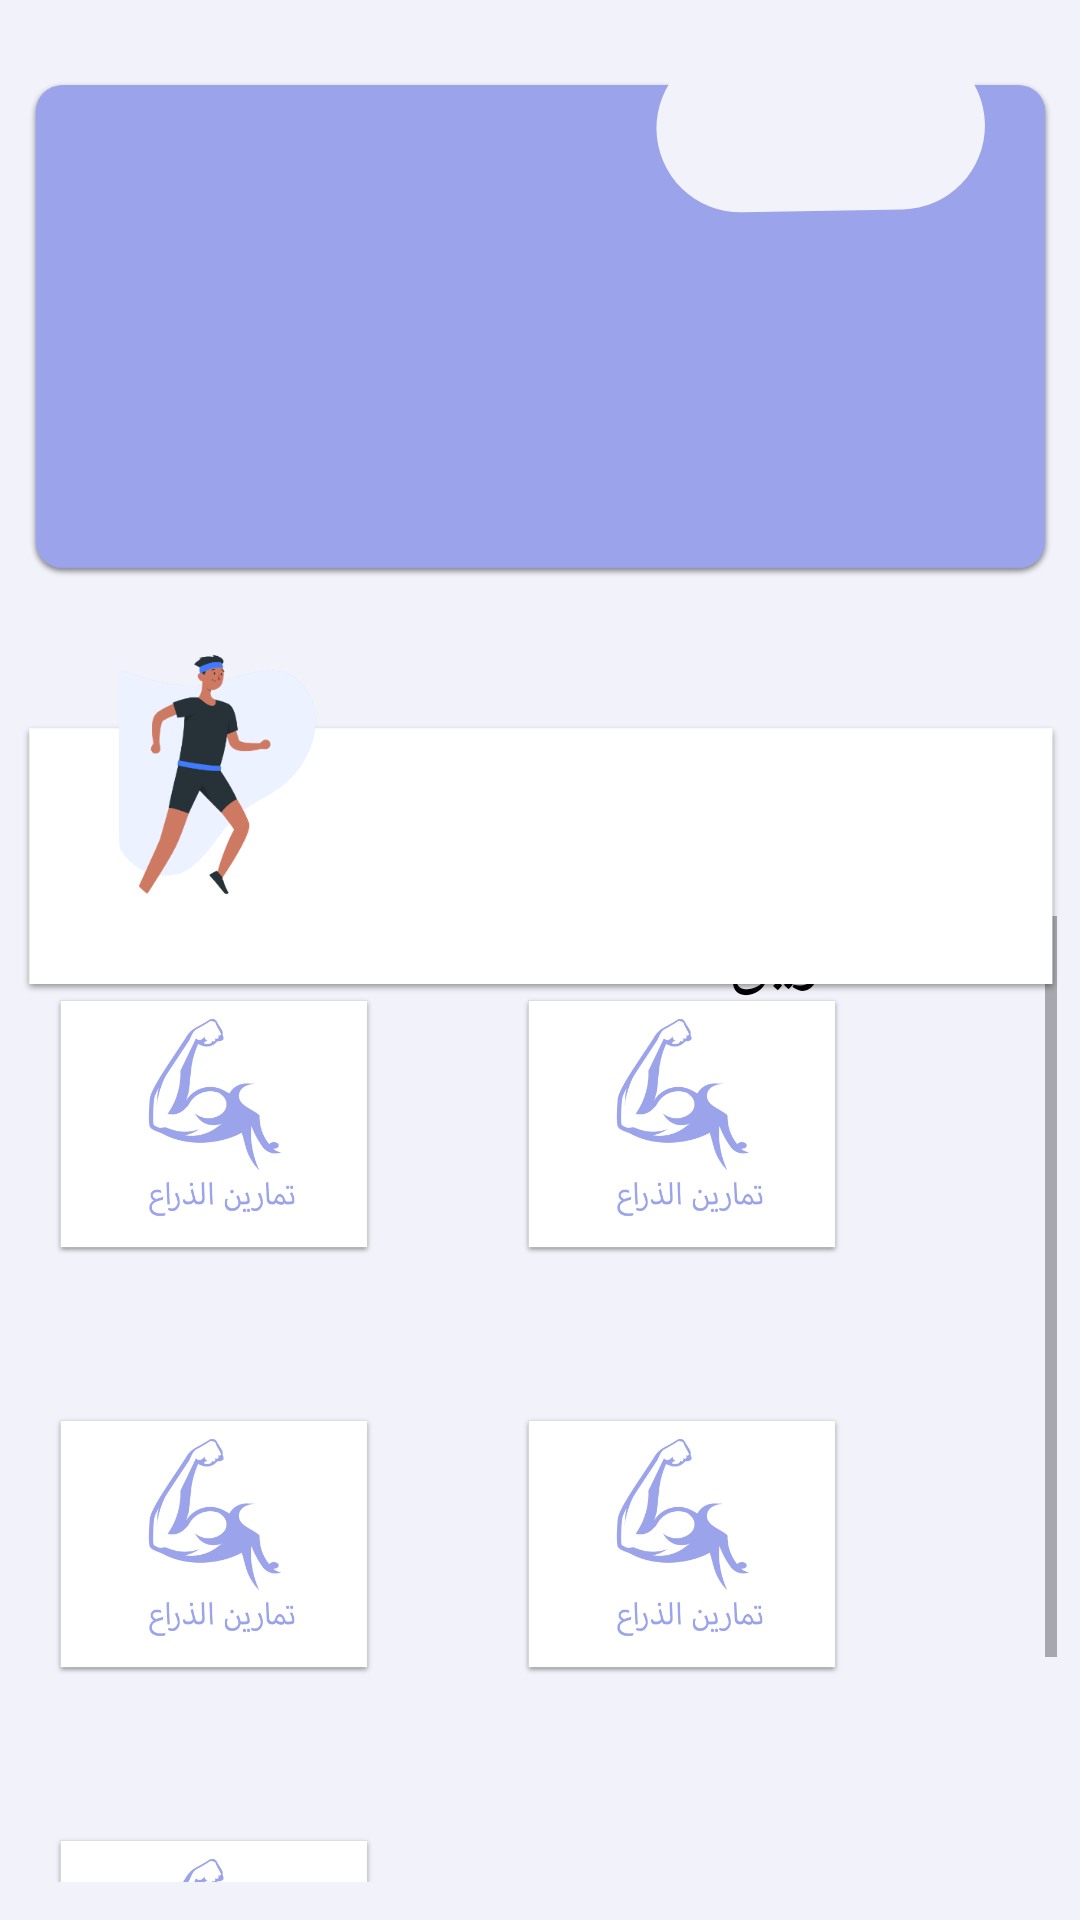

Produce the Android XML layout that renders to this screen, including the resource entries it uses.
<!-- AndroidManifest.xml: application theme Theme.GYM_Trainer -->
<!-- res/layout/activity_home_page.xml -->
<?xml version="1.0" encoding="utf-8"?>
<androidx.constraintlayout.widget.ConstraintLayout
    xmlns:android="http://schemas.android.com/apk/res/android"
    xmlns:app="http://schemas.android.com/apk/res-auto"
    xmlns:tools="http://schemas.android.com/tools"
    android:layout_width="match_parent"
    android:layout_height="match_parent"
    android:background="#F2F3FA">


    <TextView
        android:id="@+id/textView4"
        android:layout_width="wrap_content"
        android:layout_height="wrap_content"
        android:text="حدد التمرين"
        android:textColor="@color/black"
        android:textSize="24dp"
        app:layout_constraintBottom_toBottomOf="parent"
        app:layout_constraintEnd_toEndOf="parent"
        app:layout_constraintHorizontal_bias="0.947"
        app:layout_constraintStart_toStartOf="parent"
        app:layout_constraintTop_toTopOf="parent"
        app:layout_constraintVertical_bias="0.499" />

    <ScrollView
        android:id="@+id/horizontalScrollView1"
        android:layout_width="359dp"
        android:layout_height="322dp"
        android:layout_margin="8dp"

        android:fillViewport="true"
        app:layout_constraintBottom_toBottomOf="parent"
        app:layout_constraintEnd_toEndOf="parent"
        app:layout_constraintHorizontal_bias="1.0"
        app:layout_constraintStart_toStartOf="parent"
        app:layout_constraintTop_toTopOf="parent"
        app:layout_constraintVertical_bias="0.985">


        <GridLayout
            android:id="@+id/gridLayout"
            android:layout_width="351dp"
            android:layout_height="281dp"
            android:columnCount="2"
            android:rowCount="2"

            app:layout_constraintBottom_toBottomOf="parent"
            app:layout_constraintEnd_toEndOf="parent"
            app:layout_constraintHorizontal_bias="0.733"
            app:layout_constraintStart_toStartOf="parent"
            app:layout_constraintTop_toTopOf="parent"
            app:layout_constraintVertical_bias="0.964"
            tools:ignore="MissingConstraints">


            <ImageView
                android:id="@+id/imagebutton2"
                android:layout_width="106dp"
                android:background="@drawable/selector"
                android:layout_height="90dp"
                android:layout_row="0"

                android:layout_column="0"
                android:layout_margin="25dp"
                app:srcCompat="@drawable/arm22"
                tools:layout_editor_absoluteX="4dp"
                tools:layout_editor_absoluteY="139dp" />

            <ImageView
                android:id="@+id/imagebutton4"
                android:layout_width="106dp"
                android:layout_height="90dp"
                android:layout_margin="25dp"
                app:srcCompat="@drawable/arm22"
                tools:layout_editor_absoluteX="152dp"
                tools:layout_editor_absoluteY="139dp"
                />
            <ImageView
                android:id="@+id/imagebutton5"
                android:layout_width="106dp"
                android:layout_height="90dp"
                android:layout_margin="25dp"
                app:srcCompat="@drawable/arm22"
                tools:layout_editor_absoluteX="152dp"
                tools:layout_editor_absoluteY="139dp"
                />
            <ImageView
                android:id="@+id/imagebutton6"
                android:layout_width="106dp"
                android:layout_height="90dp"
                android:layout_margin="25dp"
                app:srcCompat="@drawable/arm22"
                tools:layout_editor_absoluteX="152dp"
                tools:layout_editor_absoluteY="139dp"
                />
            <ImageView
                android:id="@+id/imagebutton3"
                android:layout_width="106dp"
                android:layout_height="90dp"
                android:layout_margin="25dp"
                app:srcCompat="@drawable/arm22"
                tools:layout_editor_absoluteX="152dp"
                tools:layout_editor_absoluteY="139dp"
                />


        </GridLayout>
    </ScrollView>

    <ImageView
        android:id="@+id/imageView3"
        android:layout_width="343dp"
        android:layout_height="194dp"
        app:layout_constraintBottom_toBottomOf="parent"
        app:layout_constraintEnd_toEndOf="parent"
        app:layout_constraintStart_toStartOf="parent"
        app:layout_constraintTop_toTopOf="parent"
        app:layout_constraintVertical_bias="0.029"
        app:srcCompat="@drawable/rectangle1" />

    <ImageView
        android:id="@+id/imageView4"
        android:layout_width="173dp"
        android:layout_height="58dp"
        app:layout_constraintBottom_toBottomOf="parent"
        app:layout_constraintEnd_toEndOf="parent"
        app:layout_constraintHorizontal_bias="1.0"
        app:layout_constraintStart_toStartOf="parent"
        app:layout_constraintTop_toTopOf="parent"
        app:layout_constraintVertical_bias="0.023"
        app:srcCompat="@drawable/rectangle2" />

    <ImageView
        android:id="@+id/imageView5"
        android:layout_width="348dp"
        android:layout_height="117dp"

        android:layout_marginTop="228dp"
        app:layout_constraintBottom_toBottomOf="@+id/horizontalScrollView1"
        app:layout_constraintEnd_toEndOf="parent"
        app:layout_constraintHorizontal_bias="0.539"
        app:layout_constraintStart_toStartOf="parent"
        app:layout_constraintTop_toTopOf="parent"
        app:layout_constraintVertical_bias="0.0"
        app:srcCompat="@drawable/rectangle3" />

    <ImageView
        android:id="@+id/imageView6"
        android:layout_width="204dp"
        android:layout_height="164dp"
        app:layout_constraintBottom_toBottomOf="parent"
        app:layout_constraintEnd_toEndOf="parent"
        app:layout_constraintHorizontal_bias="0.125"
        app:layout_constraintStart_toStartOf="parent"
        app:layout_constraintTop_toTopOf="parent"
        app:layout_constraintVertical_bias="0.292"
        app:srcCompat="@drawable/running" />

</androidx.constraintlayout.widget.ConstraintLayout>
<!-- resources referenced by this layout -->
<resources>
  <color name="black">#FF000000</color>
  <!-- drawable arm22: png bitmap (drawable, 22967 bytes) -->
  <!-- drawable rectangle1: png bitmap (drawable-v24, 25435 bytes) -->
  <!-- drawable rectangle2: png bitmap (drawable-v24, 6055 bytes) -->
  <!-- drawable rectangle3: png bitmap (drawable-v24, 11240 bytes) -->
  <!-- drawable running: png bitmap (drawable-v24, 31063 bytes) -->
  <!-- drawable selector (drawable) -->
  <?xml version="1.0" encoding="utf-8"?>
  <selector xmlns:android="http://schemas.android.com/apk/res/android">
      <item android:state_pressed="true" android:drawable="@color/blue2"/>
  
  </selector>
  <style name="Theme.GYM_Trainer" parent="Theme.MaterialComponents.DayNight.NoActionBar">
          
          <item name="colorPrimary">#A5AEEA</item>
          <item name="colorPrimaryVariant">@color/purple_700</item>
          <item name="colorOnPrimary">@color/white</item>
          
          <item name="colorSecondary">@color/teal_200</item>
          <item name="colorSecondaryVariant">@color/teal_700</item>
          <item name="colorOnSecondary">@color/black</item>
          
          <item name="android:statusBarColor" tools:targetApi="l">?attr/colorPrimaryVariant</item>
          
      </style>
  <color name="blue2">#646FD4</color>
  <color name="purple_700">#FF3700B3</color>
  <color name="white">#FFFFFFFF</color>
  <color name="teal_200">#FF03DAC5</color>
  <color name="teal_700">#FF018786</color>
</resources>
